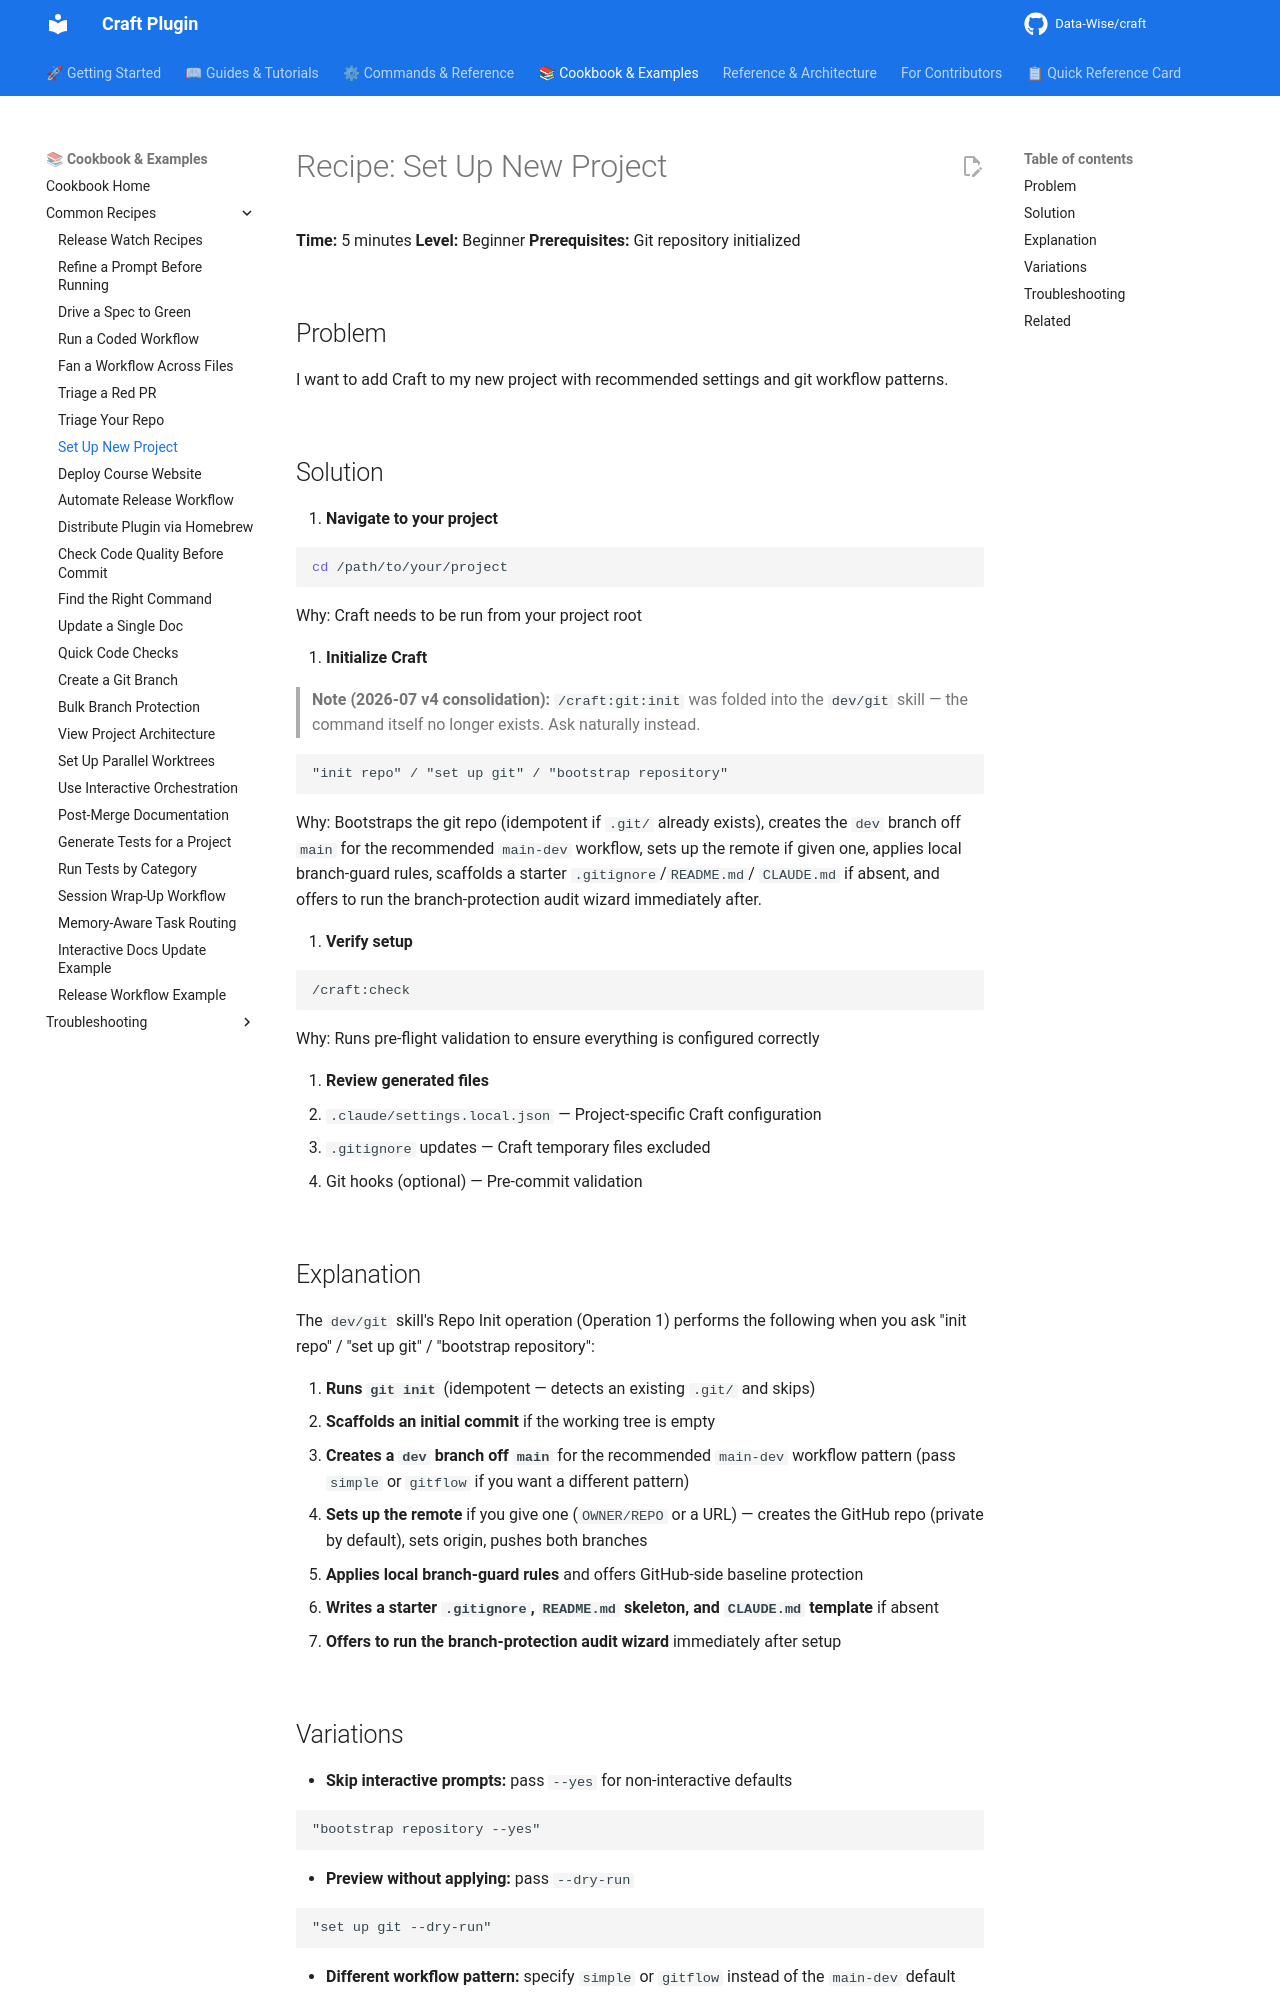

repository: Data-Wise/craft · page: cookbook/common/setup-new-project/index.html · generator: mkdocs

---
title: "Recipe: Set Up New Project"
description: "Add Craft to a new project in 5 minutes"
category: "cookbook"
level: "beginner"
time_estimate: "5 minutes"
related:
  - ../../guide/getting-started.md
  - ../../commands/git.md
  - ../../commands/check.md
---

# Recipe: Set Up New Project

**Time:** 5 minutes
**Level:** Beginner
**Prerequisites:** Git repository initialized

## Problem

I want to add Craft to my new project with recommended settings and git workflow patterns.

## Solution

1. **Navigate to your project**

   ```bash
   cd /path/to/your/project
   ```

   Why: Craft needs to be run from your project root

2. **Initialize Craft**

   > **Note (2026-07 v4 consolidation):** `/craft:git:init` was folded into the `dev/git` skill — the command itself no longer exists. Ask naturally instead.

   ```text
   "init repo" / "set up git" / "bootstrap repository"
   ```

   Why: Bootstraps the git repo (idempotent if `.git/` already exists), creates the `dev`
   branch off `main` for the recommended `main-dev` workflow, sets up the remote if given
   one, applies local branch-guard rules, scaffolds a starter `.gitignore`/`README.md`/
   `CLAUDE.md` if absent, and offers to run the branch-protection audit wizard immediately
   after.

3. **Verify setup**

   ```bash
   /craft:check
   ```

   Why: Runs pre-flight validation to ensure everything is configured correctly

4. **Review generated files**
   - `.claude/settings.local.json` — Project-specific Craft configuration
   - `.gitignore` updates — Craft temporary files excluded
   - Git hooks (optional) — Pre-commit validation

## Explanation

The `dev/git` skill's Repo Init operation (Operation 1) performs the following when you ask
"init repo" / "set up git" / "bootstrap repository":

1. **Runs `git init`** (idempotent — detects an existing `.git/` and skips)
2. **Scaffolds an initial commit** if the working tree is empty
3. **Creates a `dev` branch off `main`** for the recommended `main-dev` workflow pattern
   (pass `simple` or `gitflow` if you want a different pattern)
4. **Sets up the remote** if you give one (`OWNER/REPO` or a URL) — creates the GitHub repo
   (private by default), sets origin, pushes both branches
5. **Applies local branch-guard rules** and offers GitHub-side baseline protection
6. **Writes a starter `.gitignore`, `README.md` skeleton, and `CLAUDE.md` template** if absent
7. **Offers to run the branch-protection audit wizard** immediately after setup
